The GitHub repository sinchana1408/Tomato_maturity_detection_and_Harvest_RecommendationSystem contains a labelled image folder "dataset" with 5 categories: breaker, green, pink, red, turner. Examples follow, each with its label.

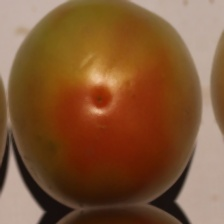
Label: turner

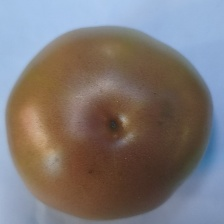
Label: pink

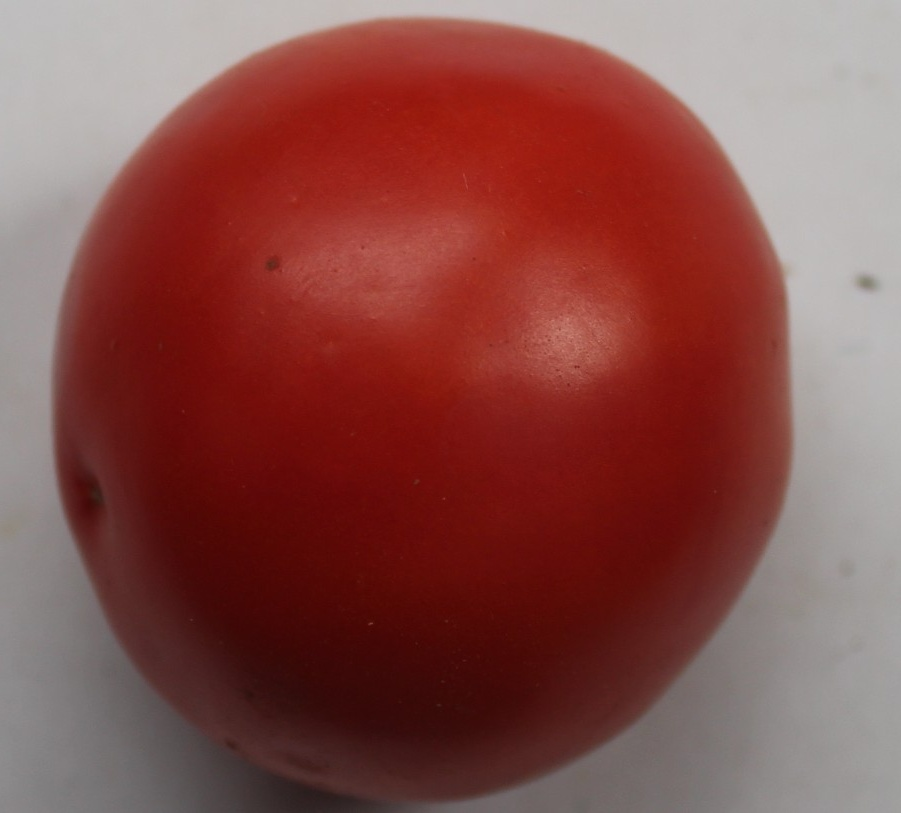
Label: red

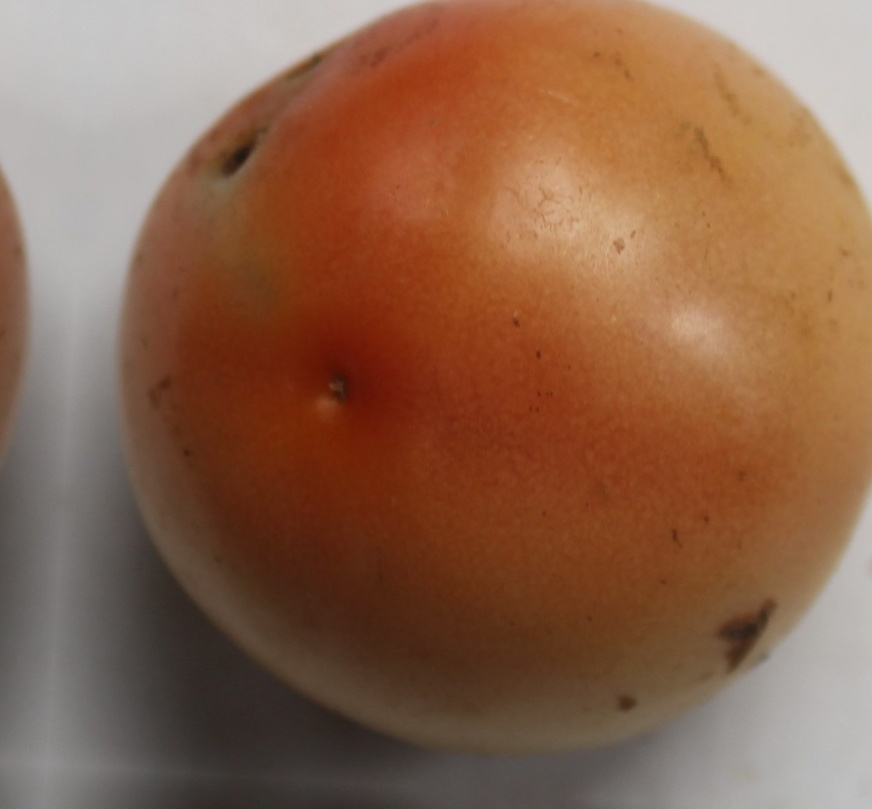
Label: pink

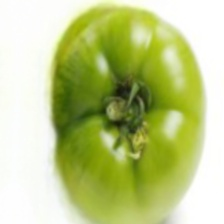
Label: green

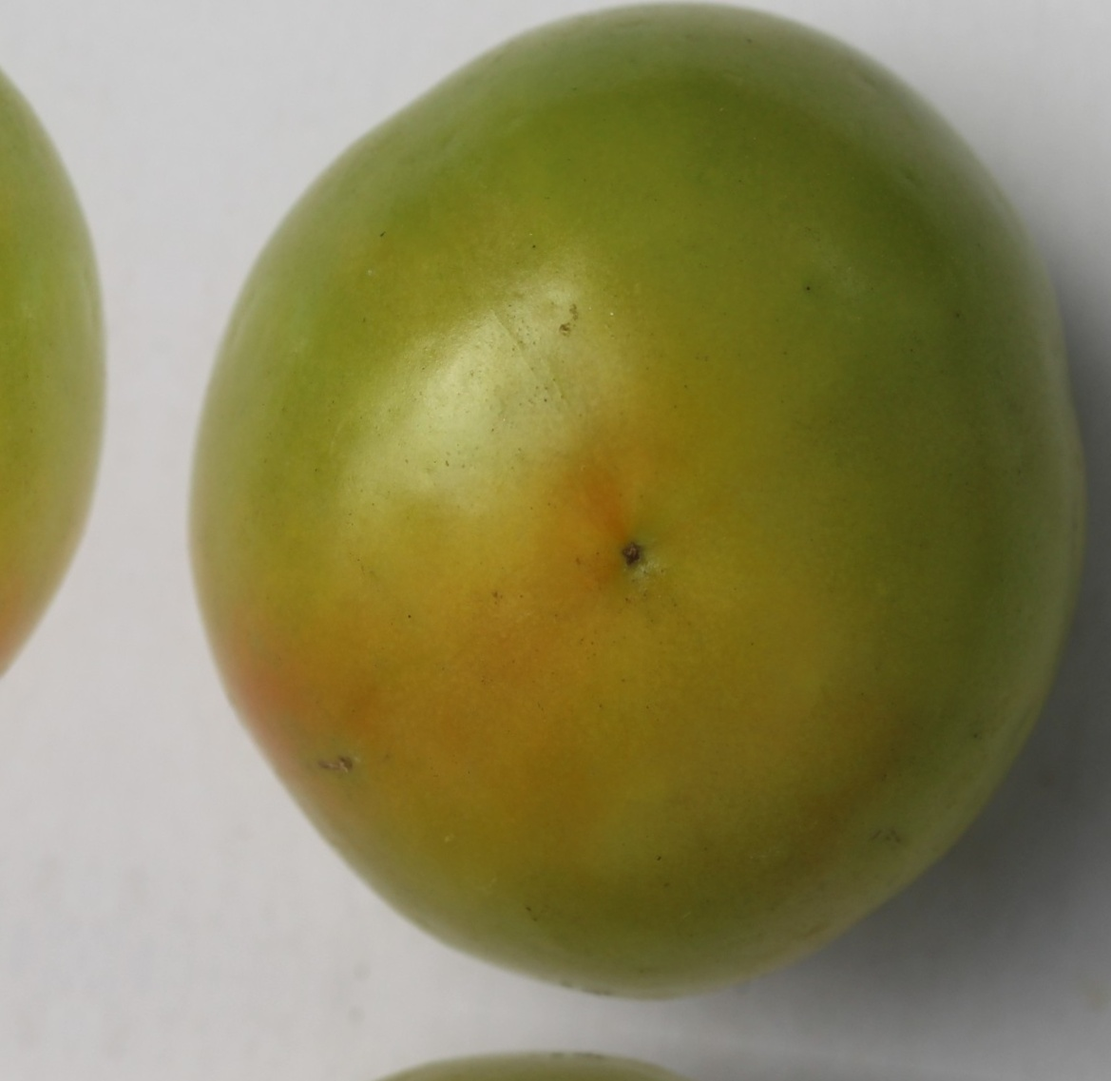
Label: breaker
